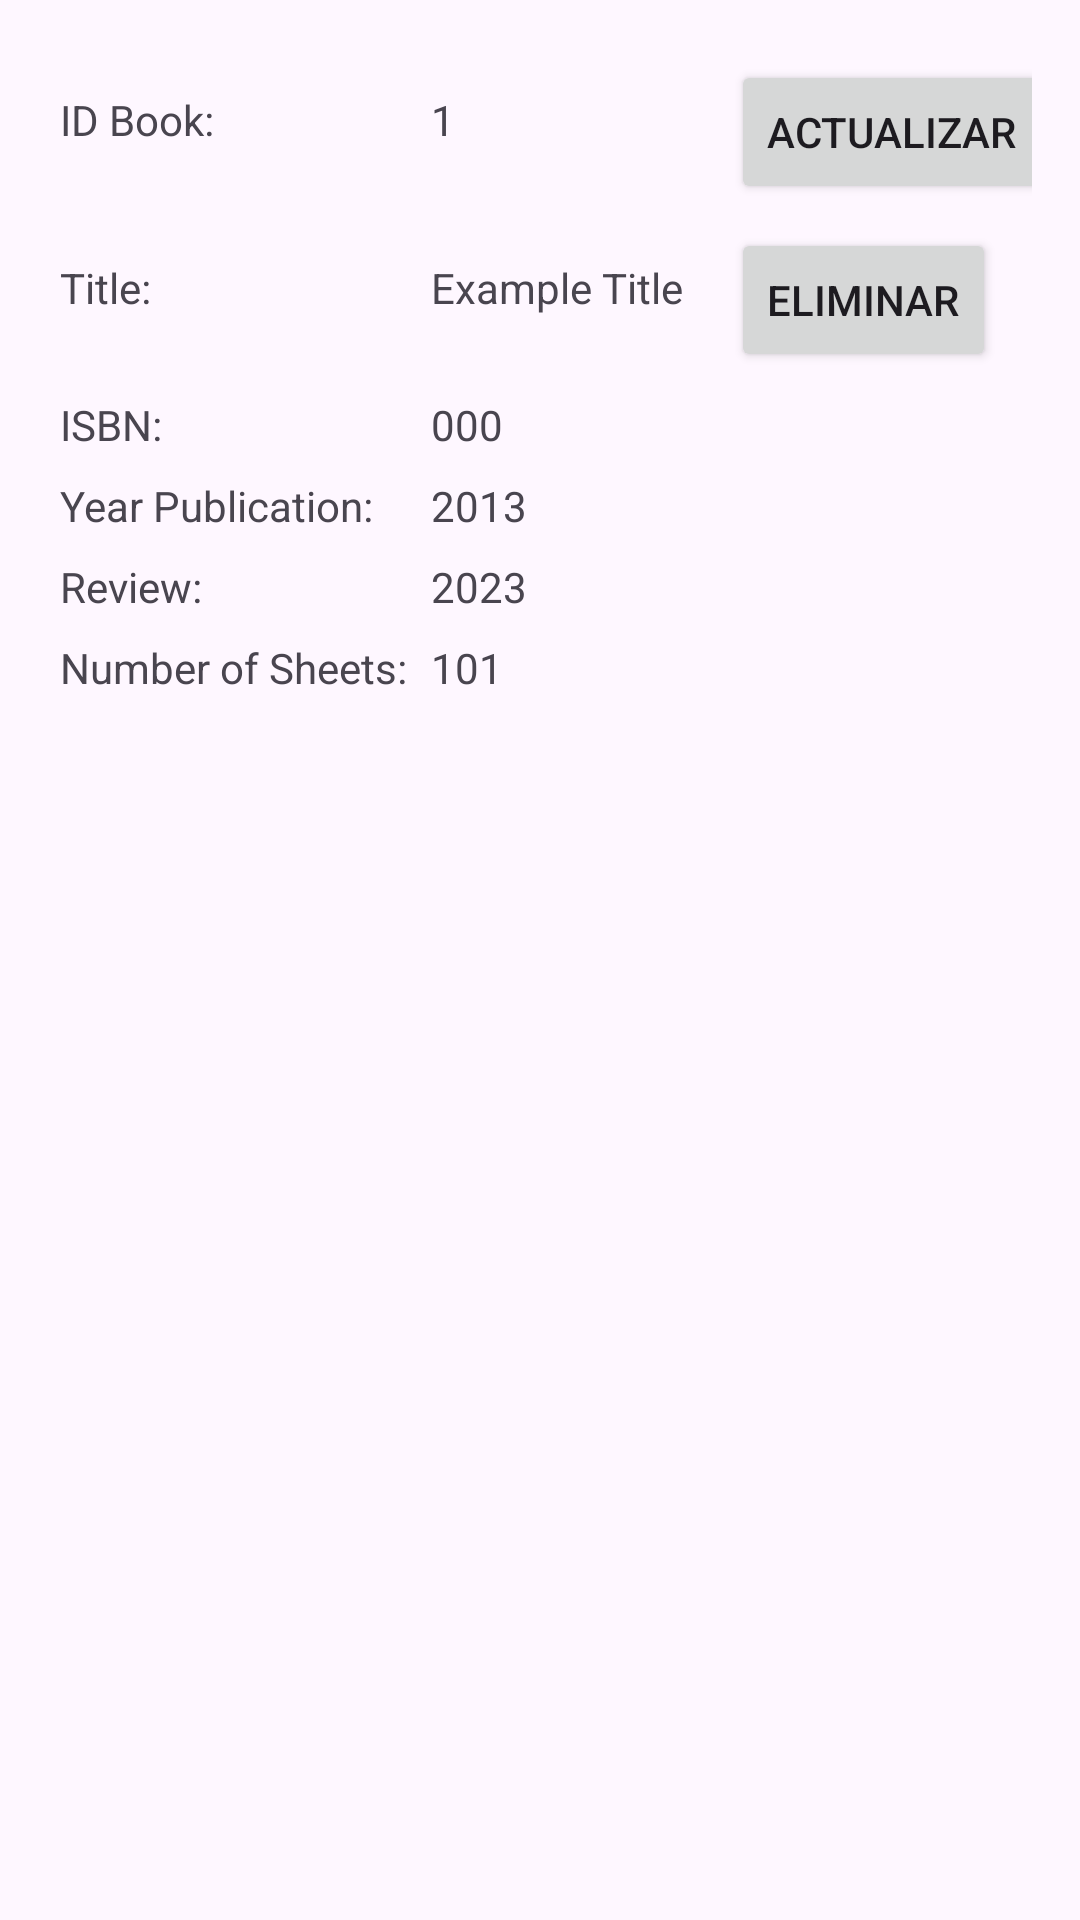

Layout XML and referenced resources for this Android screen:
<!-- AndroidManifest.xml: application theme Theme.AuthorsAndBooks -->
<!-- res/layout/book_table_view.xml -->
<?xml version="1.0" encoding="utf-8"?>
<GridLayout xmlns:android="http://schemas.android.com/apk/res/android"
    android:layout_width="match_parent"
    android:layout_height="wrap_content"
    android:columnCount="3"
    android:padding="16dp"
    android:layout_row="7">

    <TextView
        android:layout_width="wrap_content"
        android:layout_height="wrap_content"
        android:text="ID Book:"
        android:padding="4dp"
        android:layout_column="0"/>

    <TextView
        android:layout_width="wrap_content"
        android:layout_height="wrap_content"
        android:id="@+id/id_book"
        android:padding="4dp"
        android:text="1" />

    <TextView
        android:layout_width="wrap_content"
        android:layout_height="wrap_content"
        android:text="Title:"
        android:padding="4dp"
        android:layout_column="0"/>

    <TextView
        android:layout_width="100sp"
        android:layout_height="wrap_content"
        android:id="@+id/title_book"
        android:padding="4dp"
        android:text="Example Title"
        android:layout_column="1"/>

    <TextView
        android:layout_width="wrap_content"
        android:layout_height="wrap_content"
        android:text="ISBN:"
        android:padding="4dp"
        android:layout_column="0"/>

    <TextView
        android:layout_width="wrap_content"
        android:layout_height="wrap_content"
        android:id="@+id/isbn"
        android:padding="4dp"
        android:text="000"
        android:layout_column="1"/>

    <TextView
        android:layout_width="wrap_content"
        android:layout_height="wrap_content"
        android:text="Year Publication:"
        android:padding="4dp"
        android:layout_column="0"/>

    <TextView
        android:layout_width="wrap_content"
        android:layout_height="wrap_content"
        android:id="@+id/year_publication"
        android:padding="4dp"
        android:text="2013"
        android:layout_column="1"/>

    <TextView
        android:layout_width="wrap_content"
        android:layout_height="wrap_content"
        android:text="Review:"
        android:padding="4dp"
        android:layout_column="0"/>

    <TextView
        android:layout_width="wrap_content"
        android:layout_height="wrap_content"
        android:id="@+id/review"
        android:padding="4dp"
        android:text="2023"
        android:layout_column="1"/>

    <TextView
        android:layout_width="wrap_content"
        android:layout_height="wrap_content"
        android:text="Number of Sheets:"
        android:padding="4dp"
        android:layout_column="0"/>

    <TextView
        android:layout_width="wrap_content"
        android:layout_height="wrap_content"
        android:id="@+id/number_of_sheets"
        android:padding="4dp"
        android:text="101"
        android:layout_column="1"/>

    <Button
        android:id="@+id/btn_update"
        android:layout_height="wrap_content"
        android:layout_row="0"
        android:layout_column="2"
        android:layout_margin="4dp"
        android:layout_weight="1"
        android:text="Actualizar" />

    <Button
        android:layout_height="wrap_content"
        android:layout_weight="1"
        android:text="Eliminar"
        android:layout_margin="4dp"
        android:id="@+id/btn_delete"
        android:layout_column="2"/>
</GridLayout>
<!-- resources referenced by this layout -->
<resources>
  <style name="Theme.AuthorsAndBooks" parent="Base.Theme.AuthorsAndBooks" />
  <style name="Base.Theme.AuthorsAndBooks" parent="Theme.Material3.DayNight.NoActionBar">
          
          
      </style>
</resources>
